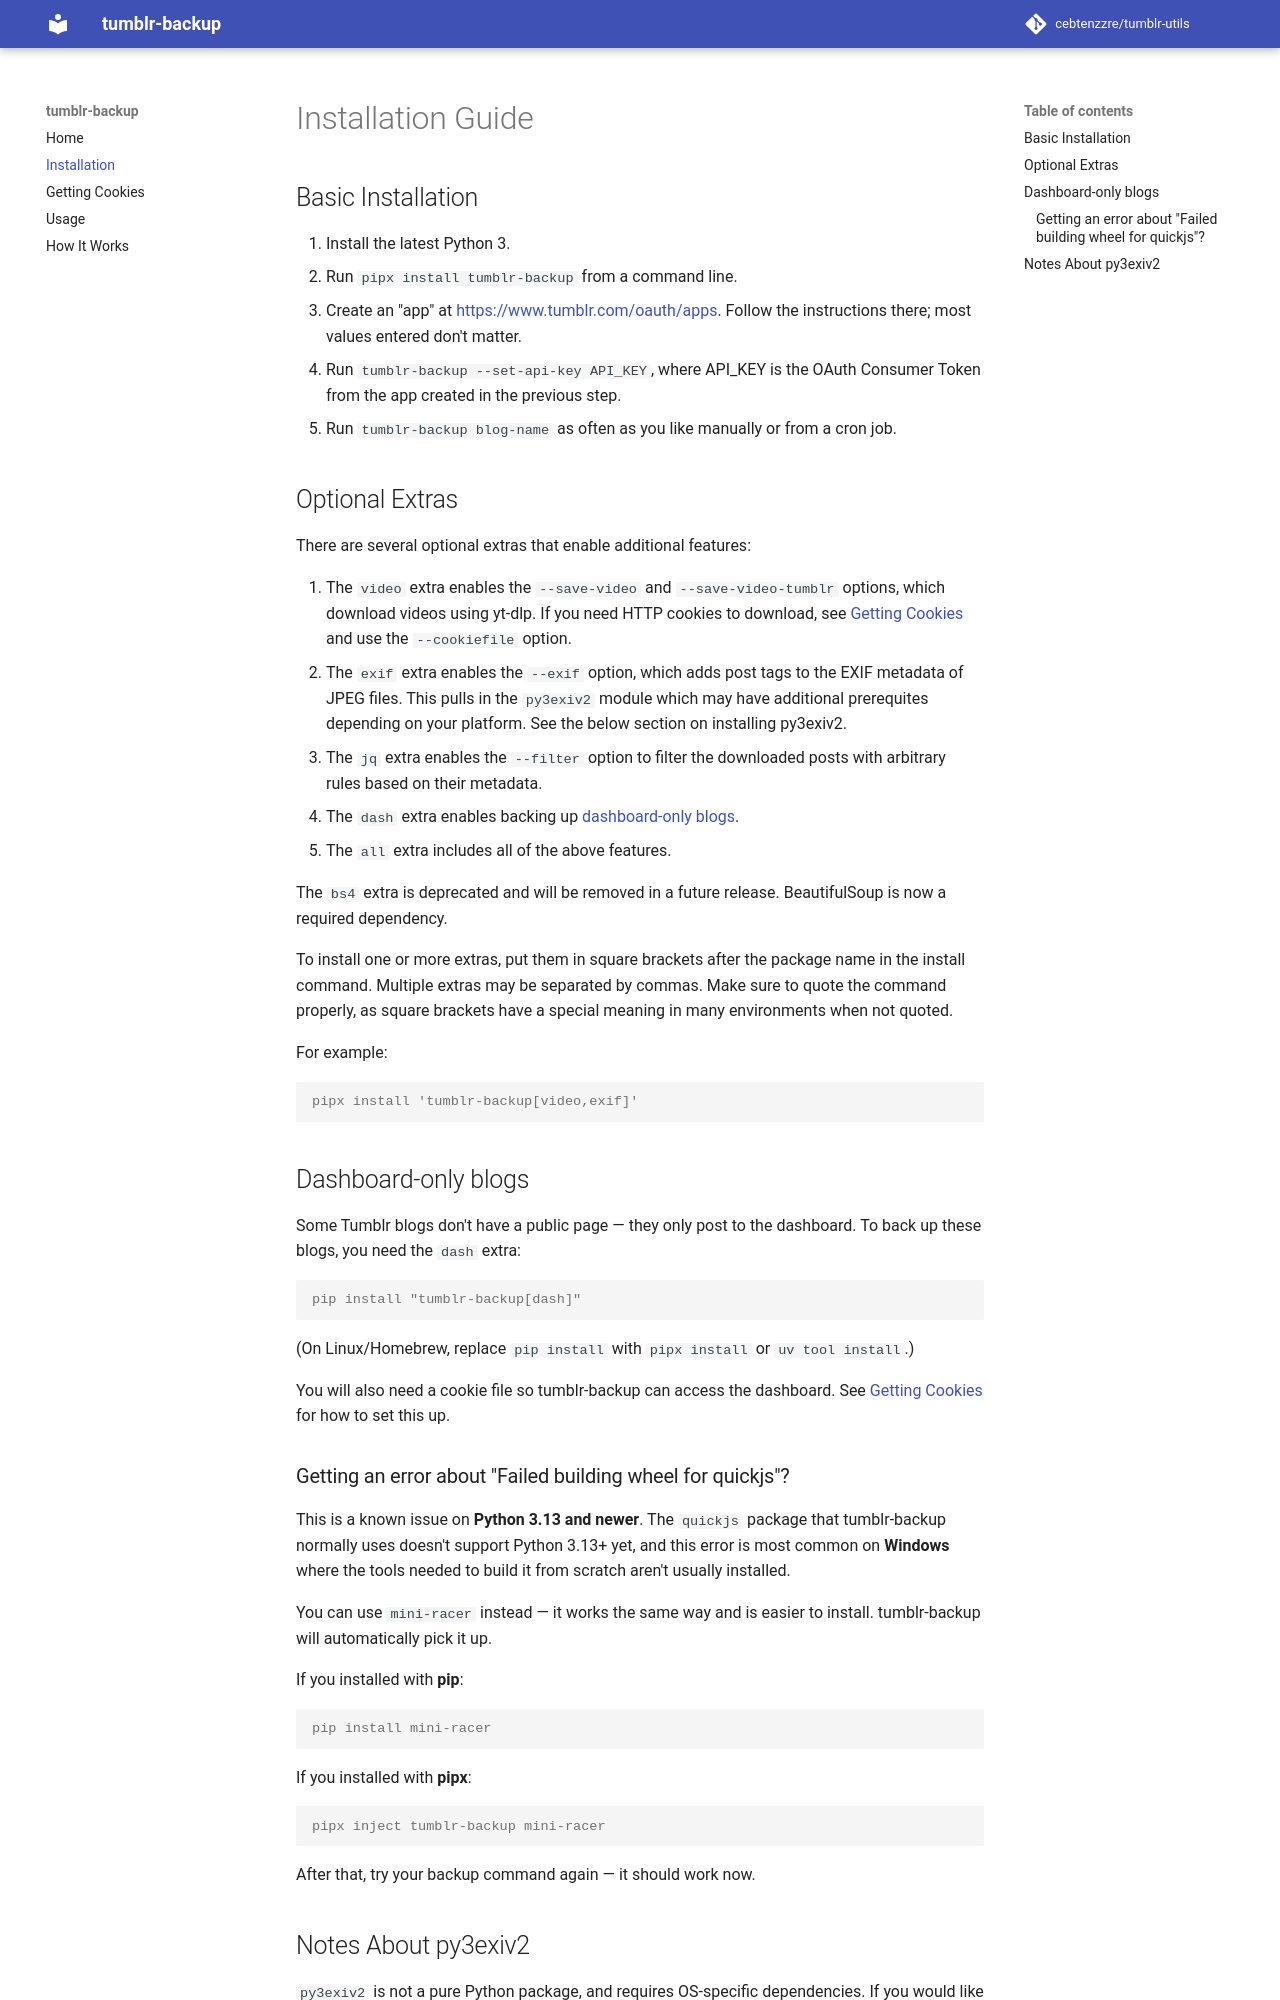

repository: cebtenzzre/tumblr-utils · page: installation/index.html · generator: mkdocs

# Installation Guide

## Basic Installation

1. Install the latest Python 3.
2. Run `pipx install tumblr-backup` from a command line.
3. Create an "app" at <https://www.tumblr.com/oauth/apps>. Follow the instructions
   there; most values entered don't matter.
4. Run `tumblr-backup --set-api-key API_KEY`, where API\_KEY is the OAuth Consumer
   Token from the app created in the previous step.
5. Run `tumblr-backup blog-name` as often as you like manually or from a cron
   job.

## Optional Extras

There are several optional extras that enable additional features:

1. The `video` extra enables the `--save-video` and `--save-video-tumblr` options, which
   download videos using yt-dlp. If you need HTTP cookies to download, see
   [Getting Cookies](cookies.md) and use the `--cookiefile` option.
2. The `exif` extra enables the `--exif` option, which adds post tags to the EXIF metadata
   of JPEG files. This pulls in the `py3exiv2` module which may have additional
   prerequites depending on your platform. See the below section on installing py3exiv2.
3. The `jq` extra enables the `--filter` option to filter the downloaded posts with arbitrary
   rules based on their metadata.
4. The `dash` extra enables backing up [dashboard-only blogs](#dashboard-only-blogs).
5. The `all` extra includes all of the above features.

The `bs4` extra is deprecated and will be removed in a future release. BeautifulSoup is now a
required dependency.

To install one or more extras, put them in square brackets after the package name in the
install command. Multiple extras may be separated by commas. Make sure to quote the command
properly, as square brackets have a special meaning in many environments when not quoted.

For example:

```console
pipx install 'tumblr-backup[video,exif]'
```

[issue 132]: (https://github.com/bbolli/tumblr-utils/issues/132)

## Dashboard-only blogs

Some Tumblr blogs don't have a public page — they only post to the dashboard. To back
up these blogs, you need the `dash` extra:

```console
pip install "tumblr-backup[dash]"
```

(On Linux/Homebrew, replace `pip install` with `pipx install` or `uv tool install`.)

You will also need a cookie file so tumblr-backup can access the dashboard.
See [Getting Cookies](cookies.md) for how to set this up.

### Getting an error about "Failed building wheel for quickjs"?

This is a known issue on **Python 3.13 and newer**. The `quickjs` package that
tumblr-backup normally uses doesn't support Python 3.13+ yet, and this error is
most common on **Windows** where the tools needed to build it from scratch aren't
usually installed.

You can use `mini-racer` instead — it works the same way and is easier to install.
tumblr-backup will automatically pick it up.

If you installed with **pip**:

```console
pip install mini-racer
```

If you installed with **pipx**:

```console
pipx inject tumblr-backup mini-racer
```

After that, try your backup command again — it should work now.
